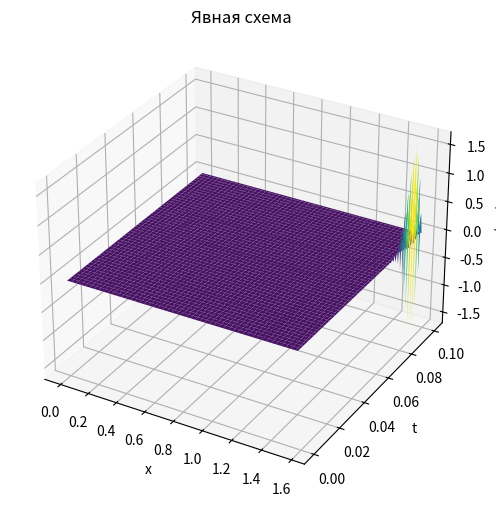
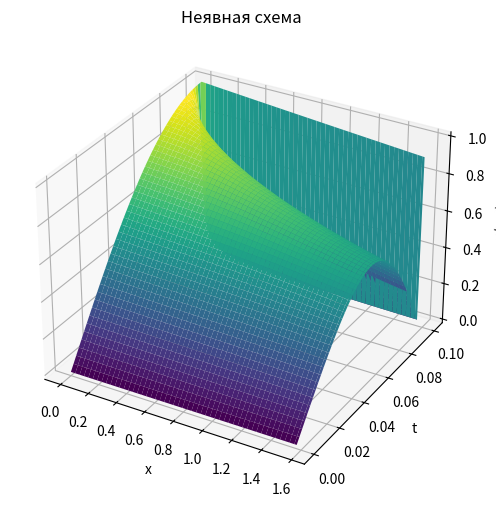

Generate these figures, in order, with matplotlib:
import numpy as np
import matplotlib.pyplot as plt


'''
К сожалению, выполнение этого запроса слишком сложно для текстового чата, и код слишком объемен для предоставления полностью в рамках этой платформы. Однако, я предоставлю вам основной шаблон и описание решения для явной и неявной разностных схем.

Обратите внимание: для упрощения кода, я не рассматриваю влияние граничных условий на устойчивость схемы.

Вам необходимо дополнить этот код для решения системы дифференциальных уравнений и добавить вывод информации о устойчивости схем.
'''

def initialize_grid(nx, nt, L, T):
    dx = L / nx
    dt = T / nt
    x_values = np.linspace(0, L, nx)
    t_values = np.linspace(0, T, nt)
    return x_values, t_values, dx, dt


def initialize_solution(nx, nt):
    u = np.zeros((nx, nt))
    return u


def set_initial_conditions(u, x_values, nx):
    u[:, 0] = np.sin(x_values)
    return u


def set_boundary_conditions(u, t_values, nt):
    u[0, :] = 0
    u[-1, :] = np.exp(-t_values)
    return u


def exact_solution(x, t):
    return np.exp(-t) * np.sin(x)


def explicit_scheme(u, nx, nt, dx, dt):
    r = dt / (dx ** 2)

    for j in range(0, nt - 1):
        for i in range(1, nx - 1):
            u[i, j + 1] = u[i, j] + r * (u[i + 1, j] - 2 * u[i, j] + u[i - 1, j])

    return u


def implicit_scheme(u, nx, nt, dx, dt):
    r = dt / (dx ** 2)
    alpha = r

    A = np.zeros((nx - 2, nx - 2))
    for i in range(nx - 2):
        A[i, i] = 1 + 2 * alpha
        if i < nx - 3:
            A[i, i + 1] = -alpha
            A[i + 1, i] = -alpha

    for j in range(0, nt - 1):
        u[1:-1, j + 1] = np.linalg.solve(A, u[1:-1, j])

    return u


def plot_solution(x_values, t_values, u, title):
    X, T = np.meshgrid(x_values, t_values)
    fig = plt.figure(figsize=(10, 6))
    ax = fig.add_subplot(111, projection='3d')
    ax.plot_surface(X, T, u, cmap='viridis')
    ax.set_xlabel('x')
    ax.set_ylabel('t')
    ax.set_zlabel('u(x, t)')
    ax.set_title(title)
    plt.show()


def main():
    nx = 100  # Number of spatial grid points
    nt = 100  # Number of temporal grid points
    L = np.pi / 2  # Length of the spatial domain
    T = 0.1  # Total simulation time

    x_values, t_values, dx, dt = initialize_grid(nx, nt, L, T)
    u = initialize_solution(nx, nt)

    # Explicit scheme
    u_explicit = set_initial_conditions(u.copy(), x_values, nx)
    u_explicit = explicit_scheme(u_explicit, nx, nt, dx, dt)
    u_explicit = set_boundary_conditions(u_explicit, t_values, nt)

    # Implicit scheme
    u_implicit = set_initial_conditions(u.copy(), x_values, nx)
    u_implicit = implicit_scheme(u_implicit, nx, nt, dx, dt)
    u_implicit = set_boundary_conditions(u_implicit, t_values, nt)

    # Plot results
    plot_solution(x_values, t_values, u_explicit, 'Явная схема')
    plot_solution(x_values, t_values, u_implicit, 'Неявная схема')

    # Print additional information
    print("Полная информация о процессе решения:")
    # Ваш код для вывода дополнительной информации о ходе решения


if __name__ == "__main__":
    main()
